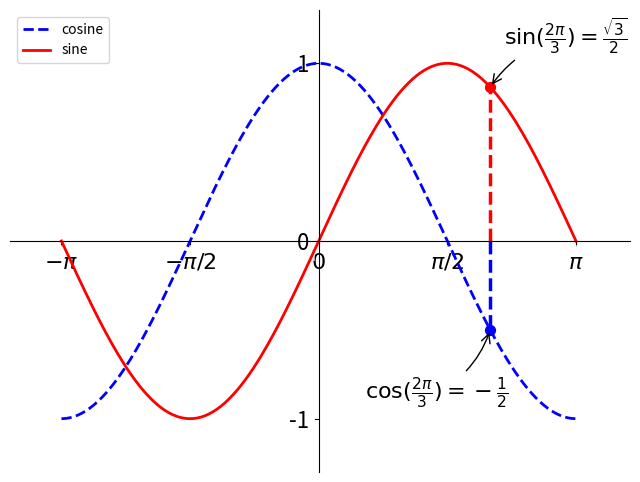

This chart was generated by the following Python code:
# 导入 matplotlib 的所有内容（nympy 可以用 np 这个名字来使用）
from pylab import *

# 创建一个 8 * 6 点（point）的图，并设置分辨率为 80
figure(figsize=(8,6), dpi=80)

# 创建一个新的 1 * 1 的子图，接下来的图样绘制在其中的第 1 块（也是唯一的一块）
subplot(1, 1, 1)

X = np.linspace(-np.pi, np.pi, 256,endpoint=True)
C, S = np.cos(X), np.sin(X)

# 添加图例并绘制曲线
# 绘制余弦曲线，使用蓝色的、连续的、宽度为 1 （像素）的线条
plot(X, C, color="blue", linewidth=2.0, linestyle="--", label='cosine')
# 绘制正弦曲线，使用绿色的、连续的、宽度为 1 （像素）的线条
plot(X, S, color="red", linewidth=2.0, linestyle="-", label='sine')
legend(loc='upper left')


# 设置横轴的上下限
xlim(X.min()*1.2, X.max()*1.21)

# 设置纵轴的上下限
ylim(C.min()*1.3, C.max()*1.3)

# 设置横轴记号
xticks([-np.pi, -np.pi/2, 0, np.pi/2, np.pi], [r'$-\pi$', r'$-\pi/2$', r'$0$', r'$\pi/2$', r'$\pi$'])

# 设置纵轴记号
yticks([-1, 0, +1])

# 以分辨率 72 来保存图片
# savefig("exercice_2.png",dpi=72)

# 移动脊柱
ax = gca()
ax.spines['right'].set_color('None')
ax.spines['top'].set_color('None')
ax.xaxis.set_ticks_position('bottom')
ax.spines['bottom'].set_position(('data', 0))
ax.yaxis.set_ticks_position('left')
ax.spines['left'].set_position(('data', 0))

# 给一些特殊点(2π/3)做注释. 首先，我们在对应的函数图像位置上画一个点；
# 然后，向横轴引一条垂线，以虚线标记；最后，写上标签。
t = 2 * np.pi / 3
plot([t, t], [0, np.cos(t)], color='blue', linewidth=2.5, linestyle='--') #绘制垂线
scatter([t, ], [np.cos(t), ], 50, color='blue') # 绘制点，50是点的大小
annotate(r'$\cos(\frac{2\pi}{3})=-\frac{1}{2}$',
         xy=(t, np.cos(t)), xycoords='data',
         xytext=(-90, -50), textcoords='offset points', fontsize=16,
         arrowprops=dict(arrowstyle='->', connectionstyle='arc3, rad=.2'))

plot([t, t], [0, np.sin(t)], color='red', linewidth='2.5', linestyle='--')
scatter([t, ], [np.sin(t), ], 50, color='red')
annotate(r'$\sin(\frac{2\pi}{3})=\frac{\sqrt{3}}{2}$',
         xy=(t, np.sin(t)), xycoords='data',
         xytext=(10, 30), textcoords='offset points', fontsize=16,
         arrowprops=dict(arrowstyle='->', connectionstyle='arc3, rad=.2'))

# 透明曲线，使记号标签能看见
for label in ax.get_xticklabels() + ax.get_yticklabels():
    label.set_fontsize(16)
    label.set_bbox(dict(facecolor='white', edgecolor='None', alpha=0.65 ))

# 在屏幕上显示
show()